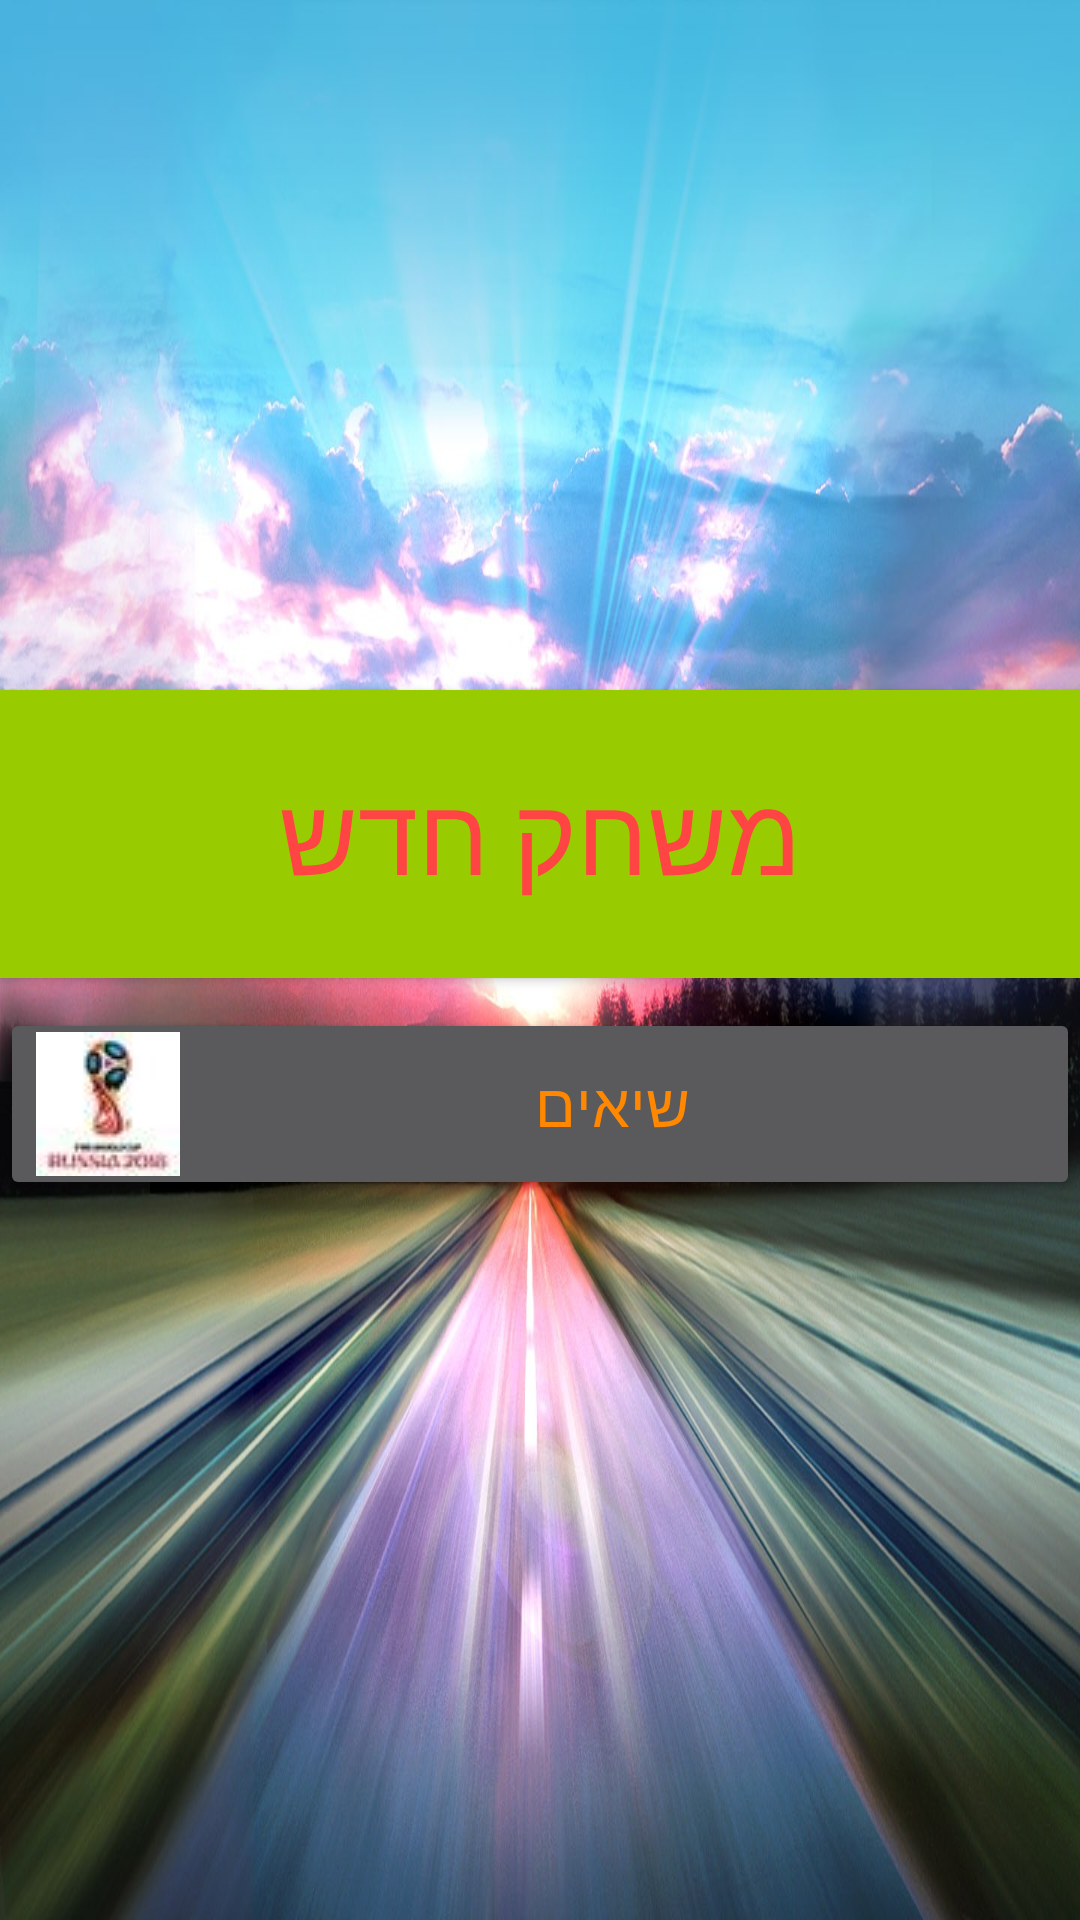

Here is an Android app screen rendered from its layout file. Give the layout XML and the strings, colors and styles it references.
<!-- AndroidManifest.xml: application theme AppTheme -->
<!-- res/layout/option.xml -->
<?xml version="1.0" encoding="utf-8"?>
<LinearLayout xmlns:android="http://schemas.android.com/apk/res/android"
    xmlns:tools="http://schemas.android.com/tools"
    android:layout_width="match_parent"
    android:layout_height="match_parent"
    android:background="@drawable/speed"
    android:gravity="center"
    android:orientation="vertical"
    >
    <Button
        android:id="@+id/buttonNewGame"
        android:layout_width="match_parent"
        android:layout_height="96dp"
        android:textSize="36sp"
        android:layout_marginBottom="10dp"
        android:background="@color/green"
        android:textColor="@color/red"
        android:text="משחק חדש"
         />

    <Button
        android:id="@+id/bHighScore"
        android:layout_width="match_parent"
        android:layout_height="64dp"
        android:layout_marginBottom="10dp"
        android:drawableLeft="@drawable/cup"
        android:text="שיאים"
        android:textAppearance="@style/Add" />

</LinearLayout>
<!-- resources referenced by this layout -->
<resources>
  <item name="green" type="color">#FF99CC00</item>
  <item name="red" type="color">#FFFF4444</item>
  <!-- drawable cup: jpg bitmap (drawable, 858 bytes) -->
  <!-- drawable speed: jpg bitmap (drawable, 275807 bytes) -->
  <style name="Add">
          <item name="android:textSize">20sp</item>
          <item name="android:textColor">@color/darkorange</item>
          <item name="android:background">@color/darkgreen</item>
          <item name="android:layout_margin">10dp</item>
          <item name="android:layout_width">match_parent</item>
          <item name="android:layout_height">wrap_content</item>
      </style>
  <style name="AppTheme" parent="Theme.AppCompat.NoActionBar">
          
          <item name="colorPrimary">@color/colorPrimary</item>
          <item name="colorPrimaryDark">@color/colorPrimaryDark</item>
          <item name="colorAccent">@color/colorAccent</item>
      </style>
  <item name="darkorange" type="color">#FFFF8800</item>
  <item name="darkgreen" type="color">#FF669900</item>
  <color name="colorPrimary">#3F51B5</color>
  <color name="colorPrimaryDark">#303F9F</color>
  <color name="colorAccent">#FF4081</color>
</resources>
